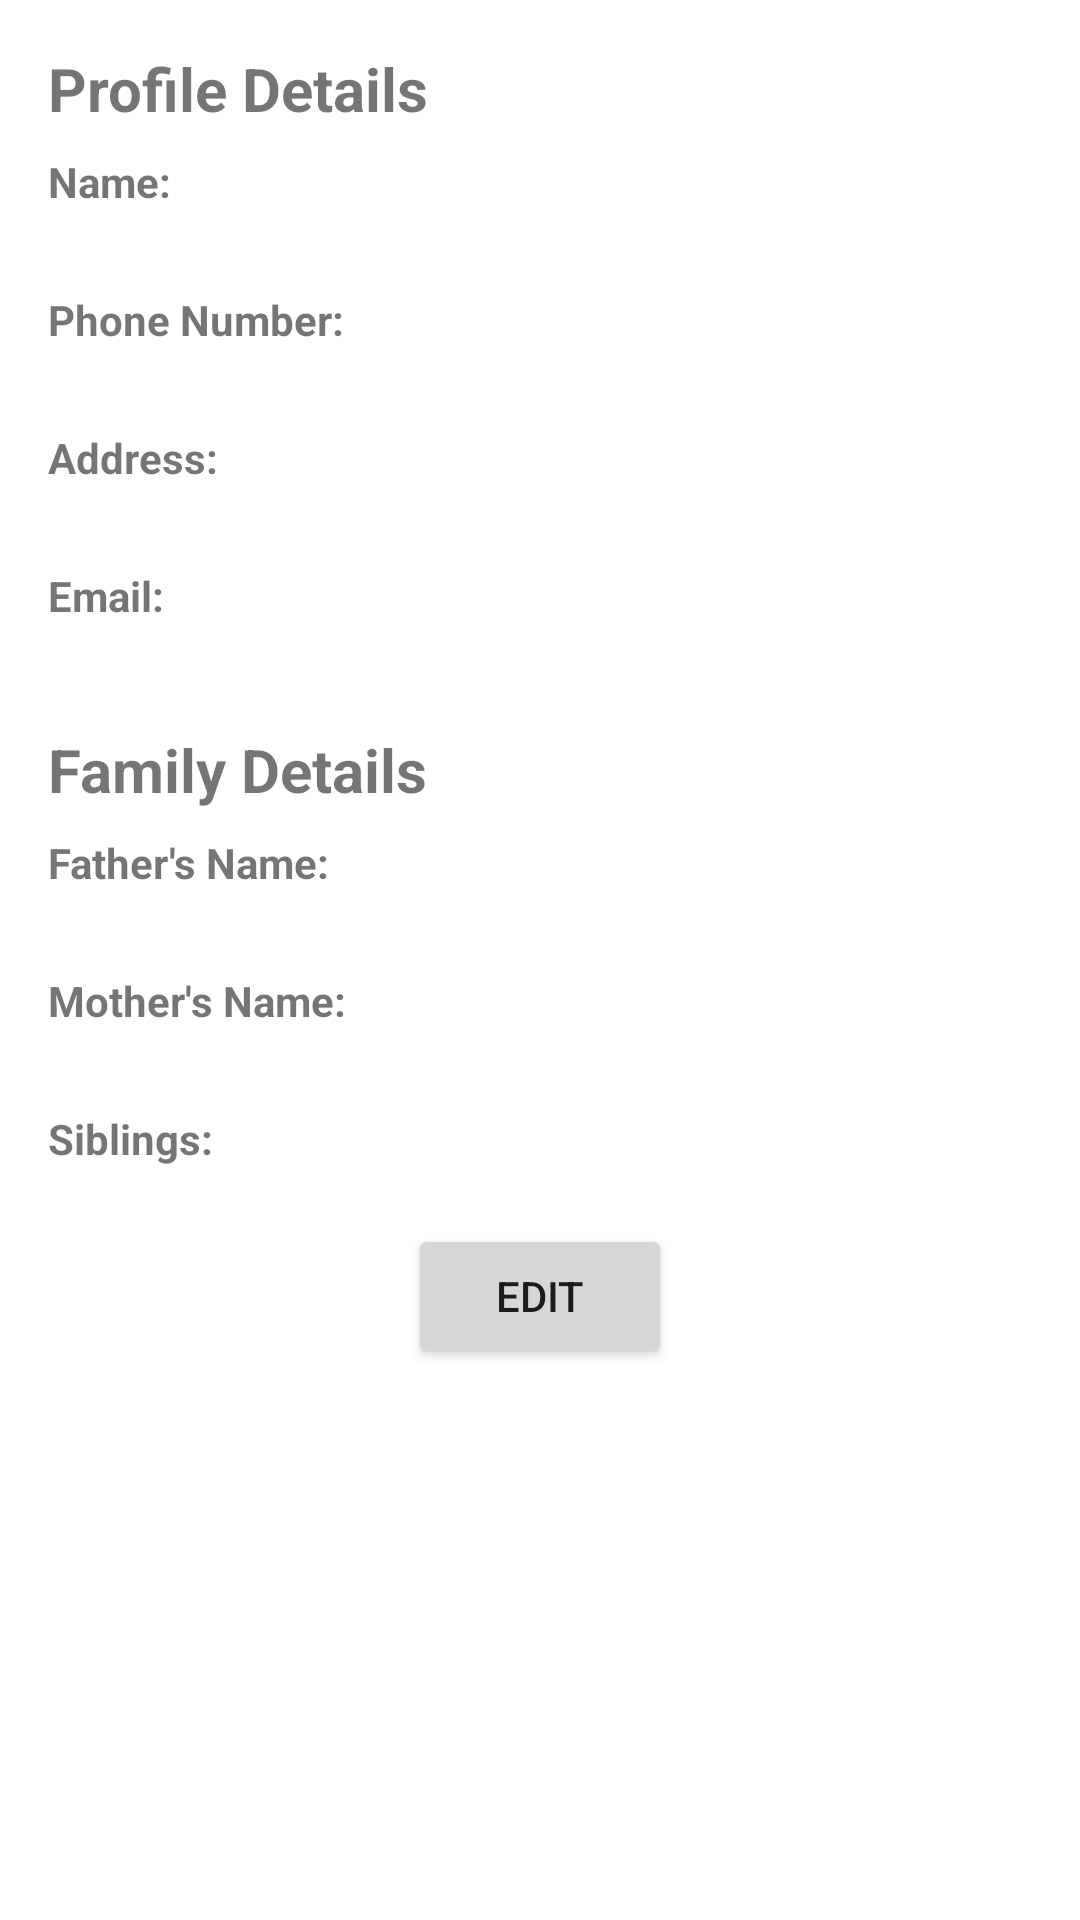

Layout XML and referenced resources for this Android screen:
<!-- AndroidManifest.xml: application theme Theme.MyDairy -->
<!-- res/layout/fragment_profile.xml -->
<?xml version="1.0" encoding="utf-8"?>
<ScrollView xmlns:android="http://schemas.android.com/apk/res/android"
    android:layout_width="match_parent"
    android:layout_height="match_parent"
    android:scrollbars="none"
    android:padding="16dp">

    <LinearLayout
        android:layout_width="match_parent"
        android:layout_height="wrap_content"
        android:orientation="vertical">

        
        <TextView
            android:layout_width="wrap_content"
            android:layout_height="wrap_content"
            android:text="Profile Details"
            android:textSize="20sp"
            android:textStyle="bold"
            android:paddingBottom="8dp"/>

        <TextView
            android:layout_width="match_parent"
            android:layout_height="wrap_content"
            android:text="Name: "
            android:textStyle="bold" />

        <TextView
            android:id="@+id/name"
            android:layout_width="match_parent"
            android:layout_height="wrap_content" />

        <TextView
            android:layout_width="match_parent"
            android:layout_height="wrap_content"
            android:text="Phone Number: "
            android:textStyle="bold"
            android:paddingTop="8dp"/>

        <TextView
            android:id="@+id/phoneNum"
            android:layout_width="match_parent"
            android:layout_height="wrap_content" />

        <TextView
            android:layout_width="match_parent"
            android:layout_height="wrap_content"
            android:text="Address: "
            android:textStyle="bold"
            android:paddingTop="8dp"/>

        <TextView
            android:id="@+id/address"
            android:layout_width="match_parent"
            android:layout_height="wrap_content" />

        <TextView
            android:layout_width="match_parent"
            android:layout_height="wrap_content"
            android:text="Email: "
            android:textStyle="bold"
            android:paddingTop="8dp"/>

        <TextView
            android:id="@+id/email"
            android:layout_width="match_parent"
            android:layout_height="wrap_content" />

        
        <TextView
            android:layout_width="wrap_content"
            android:layout_height="wrap_content"
            android:text="Family Details"
            android:textSize="20sp"
            android:textStyle="bold"
            android:paddingTop="16dp"
            android:paddingBottom="8dp"/>

        <TextView
            android:layout_width="match_parent"
            android:layout_height="wrap_content"
            android:text="Father's Name: "
            android:textStyle="bold" />

        <TextView
            android:id="@+id/fatherName"
            android:layout_width="match_parent"
            android:layout_height="wrap_content" />

        <TextView
            android:layout_width="match_parent"
            android:layout_height="wrap_content"
            android:text="Mother's Name: "
            android:textStyle="bold"
            android:paddingTop="8dp"/>

        <TextView
            android:id="@+id/motherName"
            android:layout_width="match_parent"
            android:layout_height="wrap_content" />

        <TextView
            android:layout_width="match_parent"
            android:layout_height="wrap_content"
            android:text="Siblings: "
            android:textStyle="bold"
            android:paddingTop="8dp"/>

        <TextView
            android:id="@+id/siblings"
            android:layout_width="match_parent"
            android:layout_height="wrap_content" />
   <Button
       android:layout_width="wrap_content"
       android:layout_height="wrap_content"
       android:id="@+id/editBtn"
       android:text="Edit"
       android:layout_gravity="center"
       />

    </LinearLayout>
</ScrollView>
<!-- resources referenced by this layout -->
<resources>
  <style name="Theme.MyDairy" parent="Theme.MaterialComponents.DayNight.DarkActionBar">
          
          <item name="colorPrimary">@color/teal_700</item>
          <item name="colorPrimaryVariant">#057271</item>
          <item name="colorOnPrimary">@color/white</item>
          
          <item name="colorSecondary">@color/teal_200</item>
          <item name="colorSecondaryVariant">@color/teal_700</item>
          <item name="colorOnSecondary">@color/black</item>
          
          <item name="android:statusBarColor">?attr/colorPrimaryVariant</item>
          
      </style>
  <!-- not gathered from this repository: default colours our renderer supplied (Android Studio template values) -->
  <color name="teal_200">#FF03DAC5</color>
  <color name="teal_700">#FF018786</color>
  <color name="black">#FF000000</color>
  <color name="white">#FFFFFFFF</color>
</resources>
